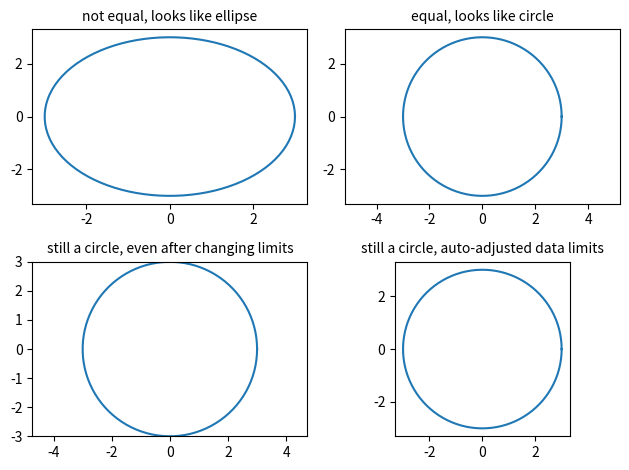

Reproduce this figure in Python.
# -*- coding: utf-8 -*-
"""
Created on Fri Nov 24 16:32:08 2017

[redacted]
"""

import matplotlib.pyplot as plt
import numpy as np

# Plot circle of radius 3.

an = np.linspace(0, 2 * np.pi, 100)
fig, axs = plt.subplots(2, 2)

axs[0, 0].plot(3 * np.cos(an), 3 * np.sin(an))
axs[0, 0].set_title('not equal, looks like ellipse', fontsize=10)

axs[0, 1].plot(3 * np.cos(an), 3 * np.sin(an))
axs[0, 1].axis('equal')
axs[0, 1].set_title('equal, looks like circle', fontsize=10)

axs[1, 0].plot(3 * np.cos(an), 3 * np.sin(an))
axs[1, 0].axis('equal')
axs[1, 0].axis([-3, 3, -3, 3])
axs[1, 0].set_title('still a circle, even after changing limits', fontsize=10)

axs[1, 1].plot(3 * np.cos(an), 3 * np.sin(an))
axs[1, 1].set_aspect('equal', 'box')
axs[1, 1].set_title('still a circle, auto-adjusted data limits', fontsize=10)

fig.tight_layout()

plt.show()